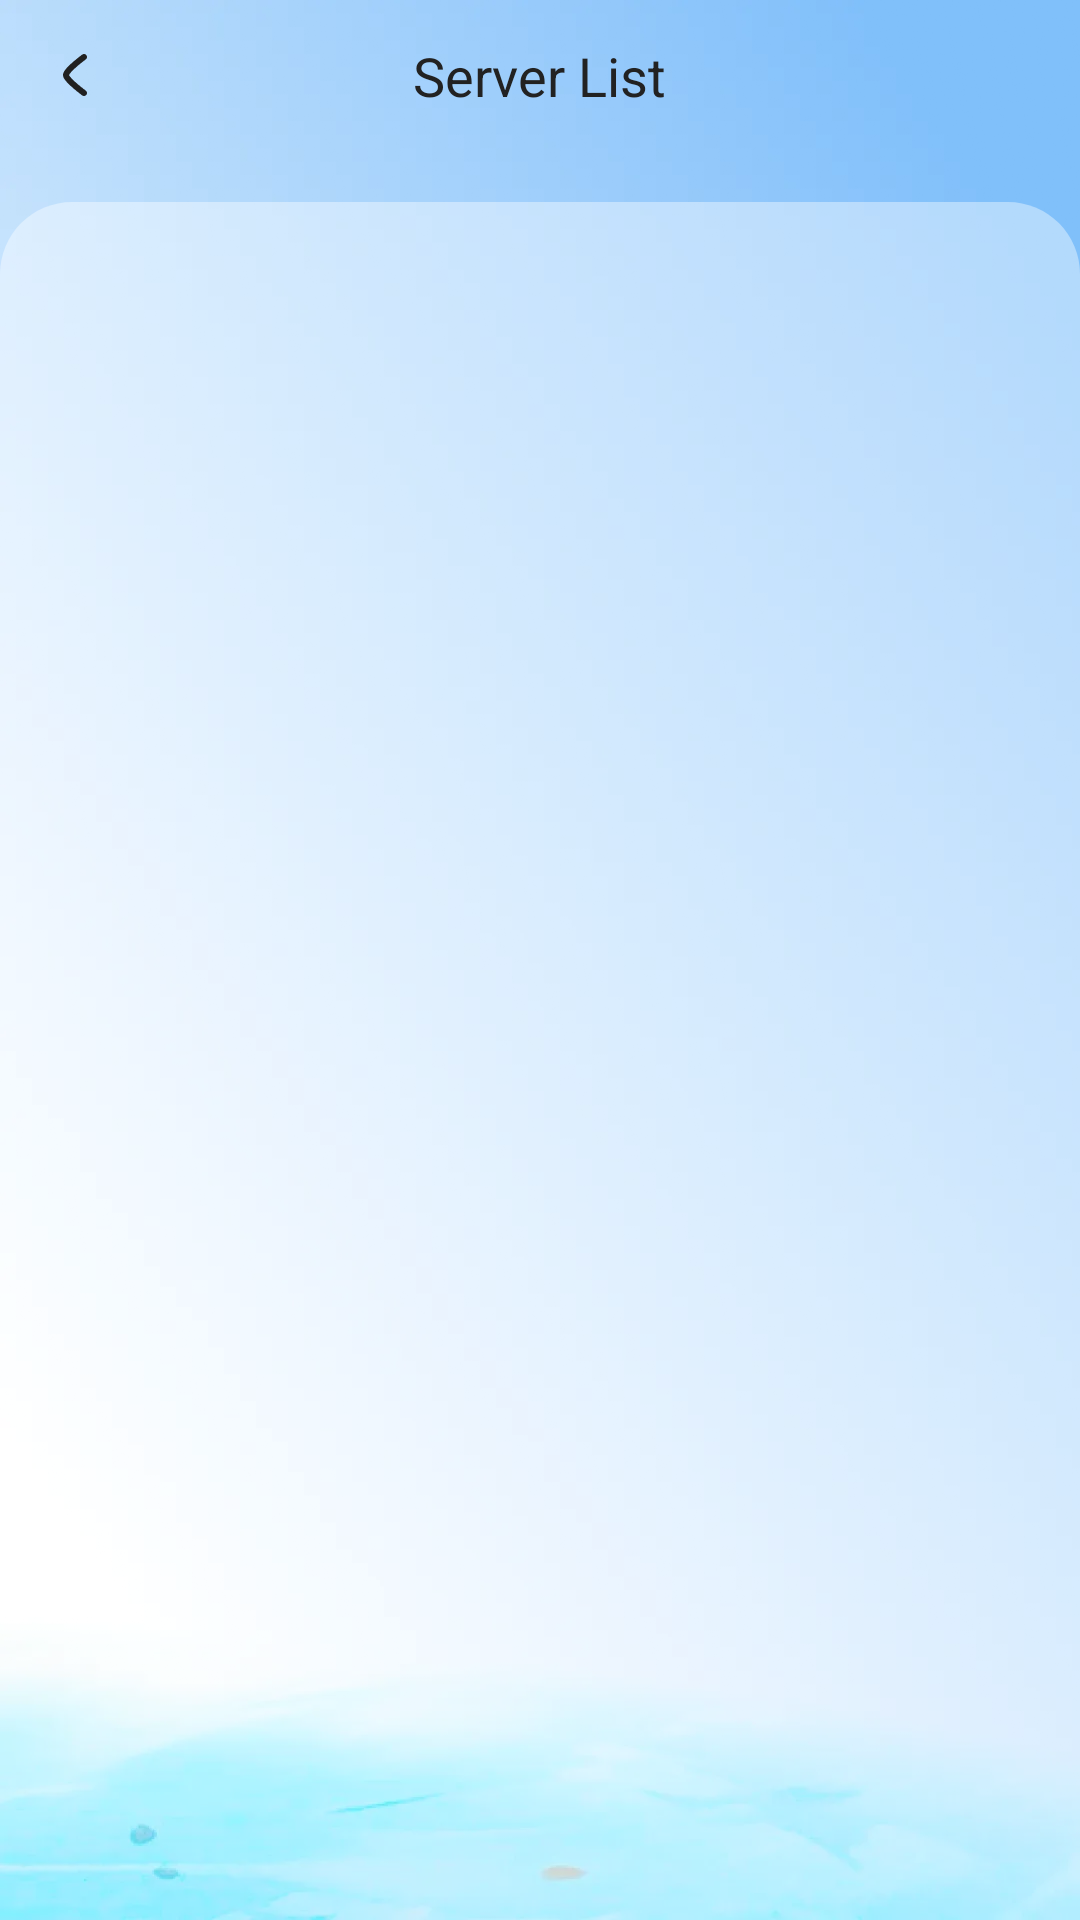

Produce the Android XML layout that renders to this screen, including the resource entries it uses.
<!-- AndroidManifest.xml: application theme Theme.Watermelon -->
<!-- res/layout/activity_more.xml -->
<?xml version="1.0" encoding="utf-8"?>
<layout xmlns:tools="http://schemas.android.com/tools"
    xmlns:app="http://schemas.android.com/apk/res-auto"
    xmlns:android="http://schemas.android.com/apk/res/android">

    <data>

    </data>

    <androidx.constraintlayout.widget.ConstraintLayout
        android:id="@+id/main"
        android:layout_width="match_parent"
        android:layout_height="match_parent"
        android:background="@drawable/bg_connect">

        <ImageView
            android:id="@+id/img_back"
            android:layout_width="50dp"
            android:layout_height="50dp"
            android:scaleType="centerInside"
            android:src="@drawable/icon_back"
            app:layout_constraintStart_toStartOf="parent"
            app:layout_constraintTop_toTopOf="parent" />

        <TextView
            android:id="@+id/textView"
            android:layout_width="wrap_content"
            android:layout_height="wrap_content"
            android:text="Server List"
            android:textColor="#FF222222"
            android:textSize="18sp"
            app:layout_constraintBottom_toBottomOf="@+id/img_back"
            app:layout_constraintEnd_toEndOf="parent"
            app:layout_constraintStart_toStartOf="parent"
            app:layout_constraintTop_toTopOf="@+id/img_back" />

        <androidx.recyclerview.widget.RecyclerView
            android:id="@+id/rv_vpn"
            android:layout_width="match_parent"
            android:layout_height="0dp"
            android:background="@drawable/gray_24"
            android:layout_marginTop="30dp"
            android:padding="16dp"
            tools:listitem="@layout/layout_item"
            app:layout_constraintBottom_toBottomOf="parent"
            app:layout_constraintTop_toBottomOf="@+id/textView" />
    </androidx.constraintlayout.widget.ConstraintLayout>
</layout>
<!-- res/layout/layout_item.xml (included above) -->
<?xml version="1.0" encoding="utf-8"?>
<LinearLayout xmlns:android="http://schemas.android.com/apk/res/android"
    xmlns:app="http://schemas.android.com/apk/res-auto"
    android:id="@+id/lin_service"
    app:layout_constraintTop_toBottomOf="@+id/view"
    android:layout_width="match_parent"
    android:layout_height="wrap_content"
    android:background="@drawable/bg_service"
    android:gravity="center_vertical"
    android:orientation="horizontal"
    android:paddingHorizontal="12dp"
    android:layout_marginBottom="12dp"
    android:paddingVertical="8dp">

    <androidx.appcompat.widget.AppCompatImageView
        android:id="@+id/aiv_img"
        android:layout_width="wrap_content"
        android:layout_height="wrap_content"
        android:src="@drawable/icon_smart" />

    <TextView
        android:id="@+id/tv_smart"
        android:layout_width="0dp"
        android:layout_height="wrap_content"
        android:layout_marginStart="12dp"
        android:layout_weight="1"
        android:text="Smart"
        android:textColor="#FF222222"
        android:textSize="14sp" />

    <androidx.appcompat.widget.AppCompatImageView
        android:id="@+id/img_check"
        android:layout_width="wrap_content"
        android:layout_height="wrap_content"
        android:src="@drawable/icon_status_0" />
</LinearLayout>
<!-- resources referenced by this layout -->
<resources>
  <!-- drawable bg_connect: webp bitmap (drawable-xxhdpi, 42906 bytes) -->
  <!-- drawable bg_service (drawable) -->
  <?xml version="1.0" encoding="utf-8"?>
  <shape xmlns:android="http://schemas.android.com/apk/res/android">
      <solid android:color="#00000000" />
      <corners android:radius="100dp" />
      <stroke
          android:width="1dp"
          android:color="#1A000000" />
  </shape>
  <!-- drawable gray_24 (drawable) -->
  <?xml version="1.0" encoding="utf-8"?>
  <shape xmlns:android="http://schemas.android.com/apk/res/android">
      <solid android:color="#66FFFFFF"/>
      <corners android:topLeftRadius="24dp"
          android:topRightRadius="24dp"
          android:bottomLeftRadius="0dp"
          android:bottomRightRadius="0dp"/>
  
  </shape>
  <!-- drawable icon_back: webp bitmap (drawable-xxhdpi, 898 bytes) -->
  <!-- drawable icon_smart: webp bitmap (drawable-xxhdpi, 3320 bytes) -->
  <!-- drawable icon_status_0: webp bitmap (drawable-xxhdpi, 1354 bytes) -->
  <style name="Theme.Watermelon" parent="Theme.MaterialComponents.NoActionBar">
          
          
          <item name="android:statusBarColor">@color/black</item>
          
      </style>
  <!-- not gathered from this repository: default colours our renderer supplied (Android Studio template values) -->
  <color name="black">#FF000000</color>
</resources>
